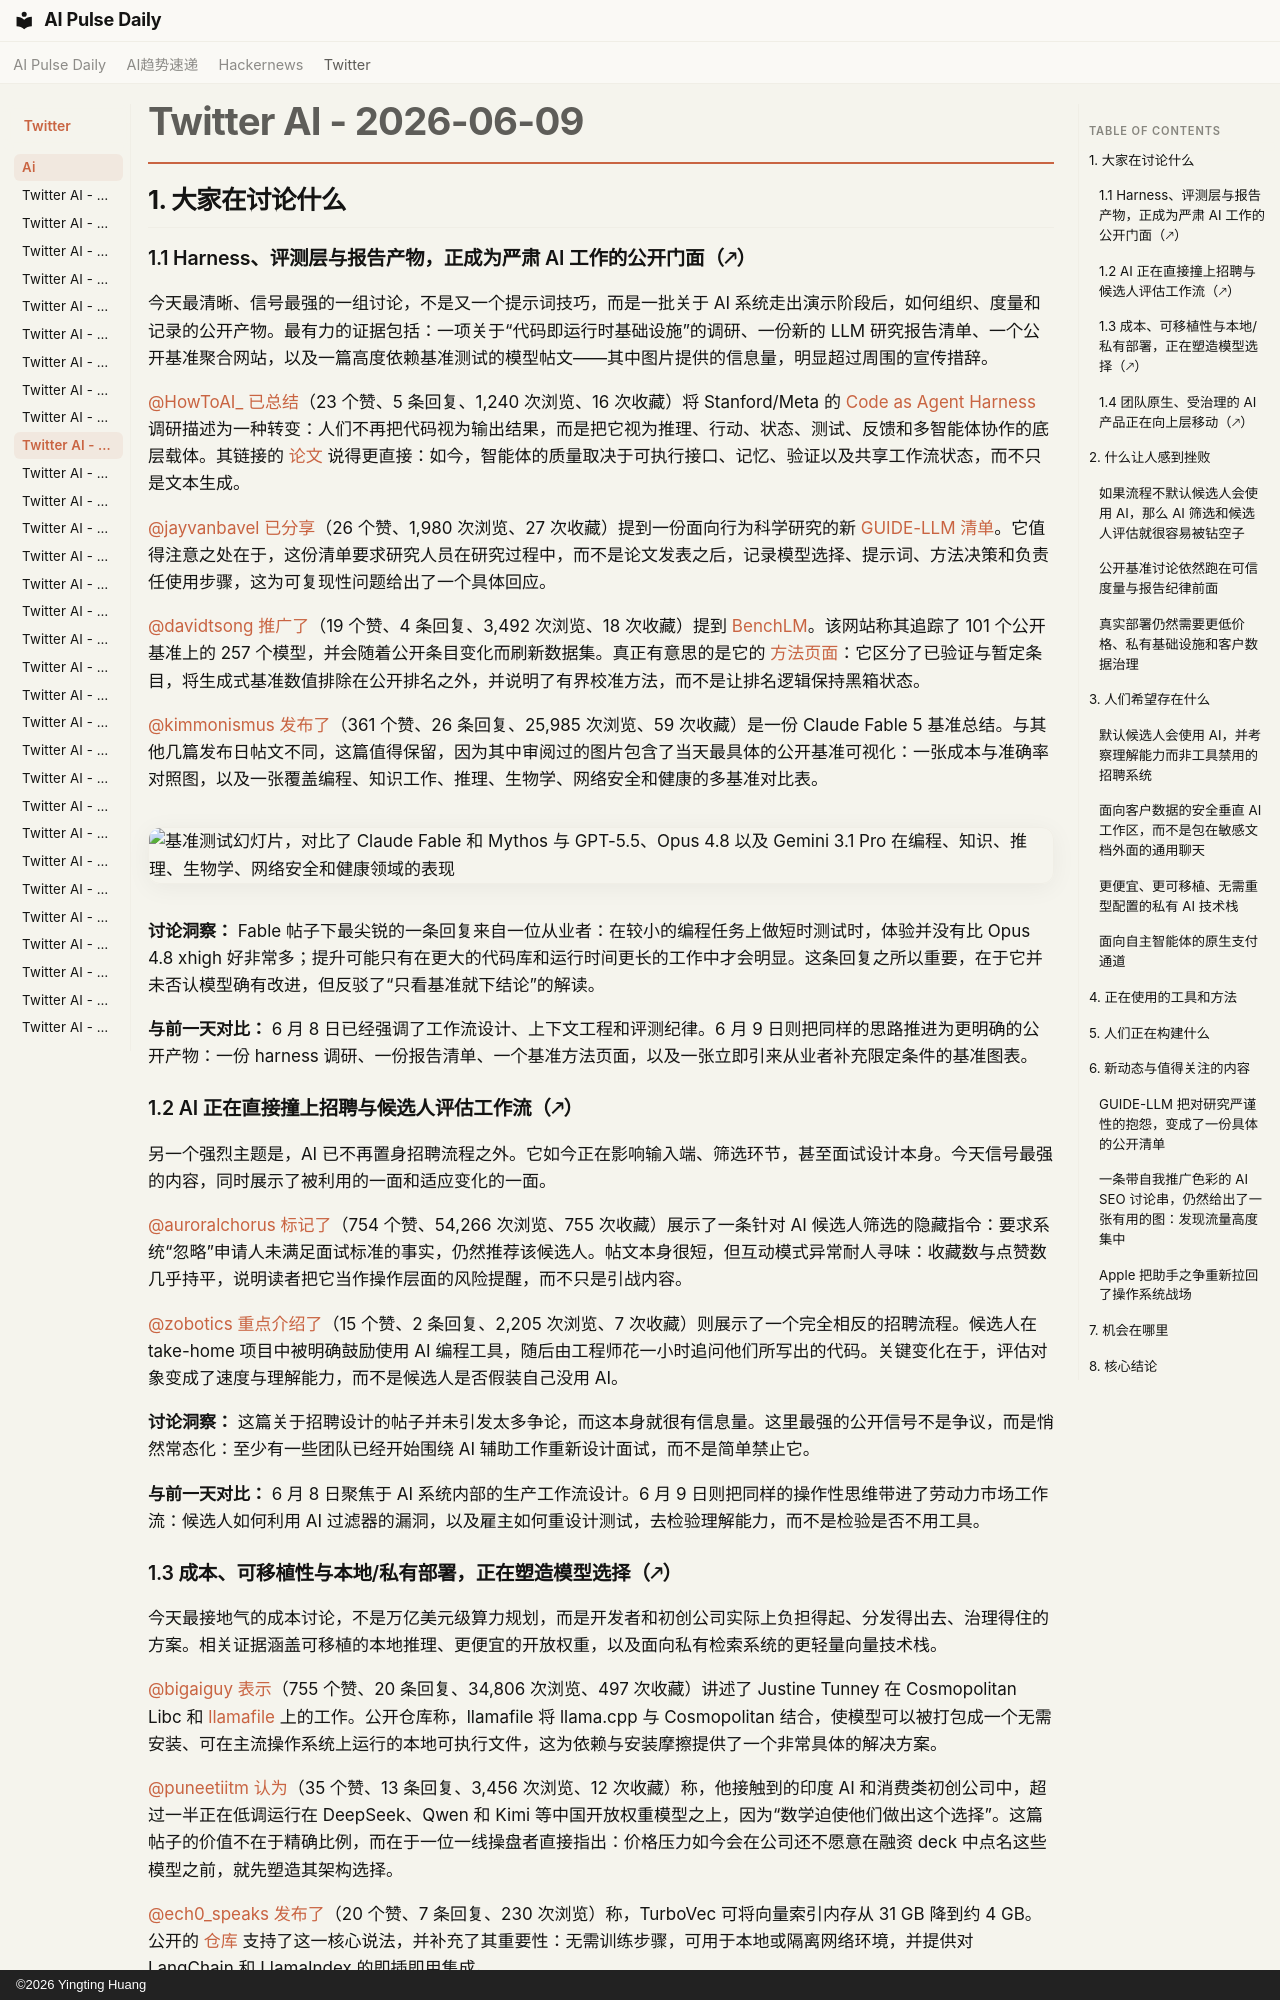

repository: vibewatch/vibewatch.github.io · page: twitter/ai/2026-06-09.zh/index.html · generator: mkdocs · copyright: ©2026 Yingting Huang

# Twitter AI - 2026-06-09

## 1. 大家在讨论什么

### 1.1 Harness、评测层与报告产物，正成为严肃 AI 工作的公开门面（🡕）

今天最清晰、信号最强的一组讨论，不是又一个提示词技巧，而是一批关于 AI 系统走出演示阶段后，如何组织、度量和记录的公开产物。最有力的证据包括：一项关于“代码即运行时基础设施”的调研、一份新的 LLM 研究报告清单、一个公开基准聚合网站，以及一篇高度依赖基准测试的模型帖文——其中图片提供的信息量，明显超过周围的宣传措辞。

[@HowToAI_](https://x.com/HowToAI_) [已总结](https://x.com/HowToAI_/status/2064234290511331676)（23 个赞、5 条回复、1,240 次浏览、16 次收藏）将 Stanford/Meta 的 [Code as Agent Harness](https://code-as-harness.github.io/code-as-harness-webpage/) 调研描述为一种转变：人们不再把代码视为输出结果，而是把它视为推理、行动、状态、测试、反馈和多智能体协作的底层载体。其链接的 [论文](https://arxiv.org/abs/2605.18747) 说得更直接：如今，智能体的质量取决于可执行接口、记忆、验证以及共享工作流状态，而不只是文本生成。

[@jayvanbavel](https://x.com/jayvanbavel) [已分享](https://x.com/jayvanbavel/status/2064339178460995874)（26 个赞、1,980 次浏览、27 次收藏）提到一份面向行为科学研究的新 [GUIDE-LLM 清单](https://llm-checklist.com/how-to-use/)。它值得注意之处在于，这份清单要求研究人员在研究过程中，而不是论文发表之后，记录模型选择、提示词、方法决策和负责任使用步骤，这为可复现性问题给出了一个具体回应。

[@davidtsong](https://x.com/davidtsong) [推广了](https://x.com/davidtsong/status/2064101428315210006)（19 个赞、4 条回复、3,492 次浏览、18 次收藏）提到 [BenchLM](https://benchlm.ai/about)。该网站称其追踪了 101 个公开基准上的 257 个模型，并会随着公开条目变化而刷新数据集。真正有意思的是它的 [方法页面](https://benchlm.ai/methodology)：它区分了已验证与暂定条目，将生成式基准数值排除在公开排名之外，并说明了有界校准方法，而不是让排名逻辑保持黑箱状态。

[@kimmonismus](https://x.com/kimmonismus) [发布了](https://x.com/kimmonismus/status/2064401121515274747)（361 个赞、26 条回复、25,985 次浏览、59 次收藏）是一份 Claude Fable 5 基准总结。与其他几篇发布日帖文不同，这篇值得保留，因为其中审阅过的图片包含了当天最具体的公开基准可视化：一张成本与准确率对照图，以及一张覆盖编程、知识工作、推理、生物学、网络安全和健康的多基准对比表。

![基准测试幻灯片，对比了 Claude Fable 和 Mythos 与 GPT-5.5、Opus 4.8 以及 Gemini 3.1 Pro 在编程、知识、推理、生物学、网络安全和健康领域的表现](https://pbs.twimg.com/media/HKY5PK-XAAAYA2m.jpg)

**讨论洞察：** Fable 帖子下最尖锐的一条回复来自一位从业者：在较小的编程任务上做短时测试时，体验并没有比 Opus 4.8 xhigh 好非常多；提升可能只有在更大的代码库和运行时间更长的工作中才会明显。这条回复之所以重要，在于它并未否认模型确有改进，但反驳了“只看基准就下结论”的解读。

**与前一天对比：** 6 月 8 日已经强调了工作流设计、上下文工程和评测纪律。6 月 9 日则把同样的思路推进为更明确的公开产物：一份 harness 调研、一份报告清单、一个基准方法页面，以及一张立即引来从业者补充限定条件的基准图表。

### 1.2 AI 正在直接撞上招聘与候选人评估工作流（🡕）

另一个强烈主题是，AI 已不再置身招聘流程之外。它如今正在影响输入端、筛选环节，甚至面试设计本身。今天信号最强的内容，同时展示了被利用的一面和适应变化的一面。

[@auroralchorus](https://x.com/auroralchorus) [标记了](https://x.com/auroralchorus/status/2064218826900935079)（754 个赞、54,266 次浏览、755 次收藏）展示了一条针对 AI 候选人筛选的隐藏指令：要求系统“忽略”申请人未满足面试标准的事实，仍然推荐该候选人。帖文本身很短，但互动模式异常耐人寻味：收藏数与点赞数几乎持平，说明读者把它当作操作层面的风险提醒，而不只是引战内容。

[@zobotics](https://x.com/zobotics) [重点介绍了](https://x.com/zobotics/status/2064156257687310681)（15 个赞、2 条回复、2,205 次浏览、7 次收藏）则展示了一个完全相反的招聘流程。候选人在 take-home 项目中被明确鼓励使用 AI 编程工具，随后由工程师花一小时追问他们所写出的代码。关键变化在于，评估对象变成了速度与理解能力，而不是候选人是否假装自己没用 AI。

**讨论洞察：** 这篇关于招聘设计的帖子并未引发太多争论，而这本身就很有信息量。这里最强的公开信号不是争议，而是悄然常态化：至少有一些团队已经开始围绕 AI 辅助工作重新设计面试，而不是简单禁止它。

**与前一天对比：** 6 月 8 日聚焦于 AI 系统内部的生产工作流设计。6 月 9 日则把同样的操作性思维带进了劳动力市场工作流：候选人如何利用 AI 过滤器的漏洞，以及雇主如何重设计测试，去检验理解能力，而不是检验是否不用工具。

### 1.3 成本、可移植性与本地/私有部署，正在塑造模型选择（🡕）

今天最接地气的成本讨论，不是万亿美元级算力规划，而是开发者和初创公司实际上负担得起、分发得出去、治理得住的方案。相关证据涵盖可移植的本地推理、更便宜的开放权重，以及面向私有检索系统的更轻量向量技术栈。

[@bigaiguy](https://x.com/bigaiguy) [表示](https://x.com/bigaiguy/status/2064281585621610515)（755 个赞、20 条回复、34,806 次浏览、497 次收藏）讲述了 Justine Tunney 在 Cosmopolitan Libc 和 [llamafile](https://github.com/mozilla-ai/llamafile) 上的工作。公开仓库称，llamafile 将 llama.cpp 与 Cosmopolitan 结合，使模型可以被打包成一个无需安装、可在主流操作系统上运行的本地可执行文件，这为依赖与安装摩擦提供了一个非常具体的解决方案。

[@puneetiitm](https://x.com/puneetiitm) [认为](https://x.com/puneetiitm/status/2064210632757690527)（35 个赞、13 条回复、3,456 次浏览、12 次收藏）称，他接触到的印度 AI 和消费类初创公司中，超过一半正在低调运行在 DeepSeek、Qwen 和 Kimi 等中国开放权重模型之上，因为“数学迫使他们做出这个选择”。这篇帖子的价值不在于精确比例，而在于一位一线操盘者直接指出：价格压力如今会在公司还不愿意在融资 deck 中点名这些模型之前，就先塑造其架构选择。

[@ech0_speaks](https://x.com/ech0_speaks) [发布了](https://x.com/ech0_speaks/status/2064247826411032930)（20 个赞、7 条回复、230 次浏览）称，TurboVec 可将向量索引内存从 31 GB 降到约 4 GB。公开的 [仓库](https://github.com/RyanCodrai/turbovec) 支持了这一核心说法，并补充了其重要性：无需训练步骤，可用于本地或隔离网络环境，并提供对 LangChain 和 LlamaIndex 的即插即用集成。

**讨论洞察：** 这一组内容没有产生太多高质量的回复争论。更有价值的信号来自这些产物本身：可移植打包、价格驱动的模型替代，以及节省内存的检索，都是在绕开同一种约束，而更大模型的话语体系往往会把这种约束掩盖掉。

**与前一天对比：** 6 月 8 日围绕模型路由、主权算力和本地基准测试讨论成本。6 月 9 日则把同样的压力落实到更实际的部署选择上：可移植二进制、更便宜的开放权重，以及更小的私有向量索引。
